Run: headless pygame with SDL's dummy video driver; simulated clock (each Clock.tick advances the game by its frame time, no real sleeping); random seed 0; keys injected as events and as key.get_pressed() state; no mouse input.
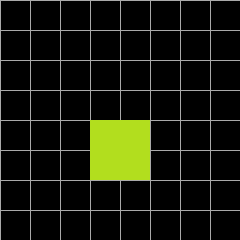
Frame 1 of 3 · flips 1–60 · no input
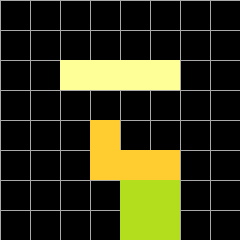
Frame 2 of 3 · flips 61–180 · tapped SPACE, RETURN · held RIGHT (→), D
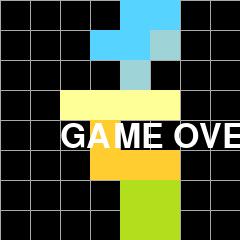
Frame 3 of 3 · flips 181–300 · held DOWN (↓), S (game ended)

The pygame program that drew these frames:

import pygame
import random

# 游戏参数
SCREEN_WIDTH = 240  # 游戏窗口宽度
SCREEN_HEIGHT = 240  # 游戏窗口高度
BLOCK_SIZE = 30  # 每个方块的尺寸
GRID_WIDTH = SCREEN_WIDTH // BLOCK_SIZE  # 网格宽度（8列）
GRID_HEIGHT = SCREEN_HEIGHT // BLOCK_SIZE  # 网格高度（8行）
FPS = 10  # 设置帧率
CLEAR_DELAY = 1000 # 消除后的延迟时间（毫秒）改为1秒

# 定义颜色（保持原有颜色定义不变）
WHITE = (255, 255, 255)
BLACK = (0, 0, 0)
CYAN = (0, 255, 255)
BLUE = (0, 0, 255)
ORANGE = (255, 165, 0)
YELLOW = (255, 255, 0)
GREEN = (0, 255, 0)
RED = (255, 0, 0)
PURPLE = (128, 0, 128)
TURQUOISE = (64, 224, 208)

# 定义俄罗斯方块形状及其颜色（保持原有形状定义不变）
SHAPES = [
    [[1, 1, 1, 1]],  # I形
    [[1, 1, 0], [0, 1, 1]],  # Z形
    [[0, 1, 1], [1, 1, 0]],  # S形
    [[1, 1], [1, 1]],  # O形
    [[1, 1, 1], [0, 1, 0]],  # T形
    [[0, 0, 1], [1, 1, 1]],  # L形
    [[1, 0, 0], [1, 1, 1]],  # J形
]

SHAPE_COLORS = [
    (255, 255, 151),  # I形
    (117, 117, 209),  # Z形
    (87, 211, 255),  # S形
    (178, 222, 30),  # O形
    (158, 211, 215),  # T形
    (255, 79, 79),  # L形
    (255, 205, 47),  # J形
]


class Tetris:
    def __init__(self):
        self.board = [[0 for _ in range(GRID_WIDTH)] for _ in range(GRID_HEIGHT)]
        self.game_over = False
        self.current_shape = None
        self.current_color = None
        self.x = 0
        self.y = 0
        self.shape_counter = 0
        self.fall_time = 0
        self.speed = 1200
        self.level = 1
        self.move_speed = 1
        self.last_move_time = 0
        self.move_delay = 200
        self.vanishing_blocks = []
        self.pending_clear_lines = []  # 新增：待清除的行
        self.clear_start_time = 0  # 新增：清除开始时间
        self.is_clearing = False
        self.is_new_shape_delayed = False  # 新增：新方块延迟标志
        self.new_shape_delay_time = 0  # 新增：新方块延迟时间
        self.fall_row_start_time = 0  # 新增：行下落延迟开始时间
        self.pending_fall_rows = False  # 新增：需要处理行下落

    def new_shape(self):
        # 修改方块生成顺序，按照 O → J → I → T → S → L → Z 的顺序
        shape_order = [3, 6, 0, 4, 2, 5, 1]  # O, J, I, T, S, L, Z
        shape_index = shape_order[self.shape_counter % len(shape_order)]
        self.current_shape = SHAPES[shape_index]
        self.current_color = SHAPE_COLORS[shape_index]
        self.x = GRID_WIDTH // 2 - len(self.current_shape[0]) // 2
        self.y = 0
        self.shape_counter += 1
        # 设置新方块延迟
        self.is_new_shape_delayed = True
        self.new_shape_delay_time = pygame.time.get_ticks()

    # 碰撞检测（保持原有逻辑不变）
    def collide(self):
        for i, row in enumerate(self.current_shape):
            for j, cell in enumerate(row):
                if cell:
                    if (self.x + j < 0 or self.x + j >= len(self.board[0]) or
                            self.y + i >= len(self.board) or self.board[self.y + i][self.x + j]):
                        return True
        return False

    def freeze(self):
        if self.is_clearing:
            return
        # 冻结方块时立即更新到面板
        for i, row in enumerate(self.current_shape):
            for j, cell in enumerate(row):
                if cell:
                    self.board[self.y + i][self.x + j] = self.current_color
        self.clear_lines()
        if not self.is_clearing:  # 如果没有需要清除的行则立即生成新方块
            self.new_shape()

    def clear_lines(self):
        full_lines = []
        # 检测满行
        for i, row in enumerate(self.board):
            if all(cell != 0 for cell in row):
                full_lines.append(i)

        if full_lines:
            self.is_clearing = True
            self.clear_start_time = pygame.time.get_ticks()
            self.pending_clear_lines = full_lines

            # 记录消失动画
            for line in full_lines:
                for j in range(len(self.board[line])):
                    color = self.board[line][j]
                    if color != 0:
                        self.vanishing_blocks.append({
                            'x': j * BLOCK_SIZE,
                            'y': line * BLOCK_SIZE,
                            'color': color,
                            'alpha': 255
                        })

    def rotate(self):
        if self.is_clearing or self.is_new_shape_delayed:
            return
        rotated = list(zip(*self.current_shape[::-1]))
        if self.valid_position(rotated):
            self.current_shape = rotated

    def valid_position(self, shape=None):
        if shape is None:
            shape = self.current_shape
        for i, row in enumerate(shape):
            for j, cell in enumerate(row):
                if cell:
                    if (self.x + j < 0 or self.x + j >= len(self.board[0]) or
                            self.y + i >= len(self.board) or self.board[self.y + i][self.x + j]):
                        return False
        return True

    # 移动控制（保持原有逻辑不变）
    def move_left(self):
        if self.is_clearing or self.is_new_shape_delayed:
            return
        self.x -= 1
        if self.collide():
            self.x += 1

    def move_right(self):
        if self.is_clearing or self.is_new_shape_delayed:
            return
        self.x += 1
        if self.collide():
            self.x -= 1

    def move_down(self):
        if self.is_clearing or self.is_new_shape_delayed:
            return
        self.y += 1
        if self.collide():
            self.y -= 1
            self.freeze()

    def draw(self, screen):
        screen.fill(BLACK)
        # 绘制网格线（保持原有逻辑不变）
        for i in range(GRID_HEIGHT):
            pygame.draw.line(screen, (169, 169, 169), (0, i * BLOCK_SIZE), (SCREEN_WIDTH, i * BLOCK_SIZE))
        for i in range(GRID_WIDTH):
            pygame.draw.line(screen, (169, 169, 169), (i * BLOCK_SIZE, 0), (i * BLOCK_SIZE, SCREEN_HEIGHT))

        # 绘制固定方块（排除待清除行）
        for i, row in enumerate(self.board):
            if i not in self.pending_clear_lines:  # 新增：不绘制待清除行
                for j, color in enumerate(row):
                    if color != 0:
                        pygame.draw.rect(screen, color, (j * BLOCK_SIZE, i * BLOCK_SIZE, BLOCK_SIZE, BLOCK_SIZE))

        # 绘制当前方块（保持原有逻辑）
        if not self.is_clearing and not self.is_new_shape_delayed:
            for i, row in enumerate(self.current_shape):
                for j, cell in enumerate(row):
                    if cell:
                        pygame.draw.rect(screen, self.current_color,
                                         ((self.x + j) * BLOCK_SIZE, (self.y + i) * BLOCK_SIZE, BLOCK_SIZE, BLOCK_SIZE))

        # 绘制消失动画（保持原有逻辑）
        for block in self.vanishing_blocks[:]:
            alpha = block['alpha']
            if alpha <= 0:
                self.vanishing_blocks.remove(block)
                continue
            surf = pygame.Surface((BLOCK_SIZE, BLOCK_SIZE), pygame.SRCALPHA)
            surf.fill((*block['color'], alpha))
            screen.blit(surf, (block['x'], block['y']))

        # 游戏结束文字（保持原有逻辑）
        if self.game_over:
            font = pygame.font.SysFont(None, 50)
            game_over_text = font.render("GAME OVER", True, WHITE)
            screen.blit(game_over_text, (SCREEN_WIDTH // 4, SCREEN_HEIGHT // 2))
        pygame.display.update()

    def check_game_over(self):
        for col in self.board[0]:
            if col != 0:
                self.game_over = True

    def increase_level(self):
        if self.level * 500 <= self.shape_counter:
            self.level += 1
            self.speed -= 50

    def update_fall_time(self):
        if self.is_clearing:
            return
        # 处理新方块延迟
        if self.is_new_shape_delayed:
            if pygame.time.get_ticks() - self.new_shape_delay_time >= 1000:
                self.is_new_shape_delayed = False
            else:
                return  # 在延迟期内，不自动下落
        now = pygame.time.get_ticks()
        if now - self.fall_time >= self.speed:
            self.fall_time = now
            self.move_down()

    def update_animation(self):
        # 处理消除延迟
        if self.is_clearing:
            current_time = pygame.time.get_ticks()
            if current_time - self.clear_start_time >= CLEAR_DELAY:
                # 执行实际的消除和下落
                full_lines_sorted = sorted(self.pending_clear_lines, reverse=True)
                for line in full_lines_sorted:
                    self.board.pop(line)
                for _ in range(len(full_lines_sorted)):
                    self.board.insert(0, [0 for _ in range(GRID_WIDTH)])
                self.is_clearing = False
                self.pending_clear_lines = []
                self.new_shape()  # 生成新方块并启动延迟
                # 设置行下落延迟
                self.fall_row_start_time = pygame.time.get_ticks()
                self.pending_fall_rows = True

        # 处理行下落延迟
        if self.pending_fall_rows:
            current_time = pygame.time.get_ticks()
            if current_time - self.fall_row_start_time >= 3000:
                self.pending_fall_rows = False
                # 遍历所有行（从下往上），让能下落的行下落到底部
                moved = True
                while moved:
                    moved = False
                    for row in range(GRID_HEIGHT - 1, 0, -1):
                        for col in range(GRID_WIDTH):
                            if self.board[row][col] == 0 and self.board[row - 1][col] != 0:
                                # 下落
                                self.board[row][col] = self.board[row - 1][col]
                                self.board[row - 1][col] = 0
                                moved = True

        # 更新渐变动画
        for block in self.vanishing_blocks[:]:
            block['alpha'] = max(0, block['alpha'] - 25)
            if block['alpha'] == 0:
                self.vanishing_blocks.remove(block)


def main():
    pygame.init()
    screen = pygame.display.set_mode((SCREEN_WIDTH, SCREEN_HEIGHT), pygame.NOFRAME)
    pygame.display.set_caption("Tetris")
    clock = pygame.time.Clock()
    game = Tetris()
    game.new_shape()

    while not game.game_over:
        game.update_fall_time()
        game.update_animation()
        for event in pygame.event.get():
            if event.type == pygame.QUIT:
                game.game_over = True
            if event.type == pygame.KEYDOWN:
                if game.is_clearing or game.is_new_shape_delayed:
                    continue
                if event.key == pygame.K_LEFT:
                    game.move_left()
                if event.key == pygame.K_RIGHT:
                    game.move_right()
                if event.key == pygame.K_DOWN:
                    game.move_down()
                if event.key == pygame.K_UP:
                    game.rotate()

        game.check_game_over()
        game.increase_level()
        game.draw(screen)
        clock.tick(FPS)

    pygame.quit()


if __name__ == "__main__":
    main()
